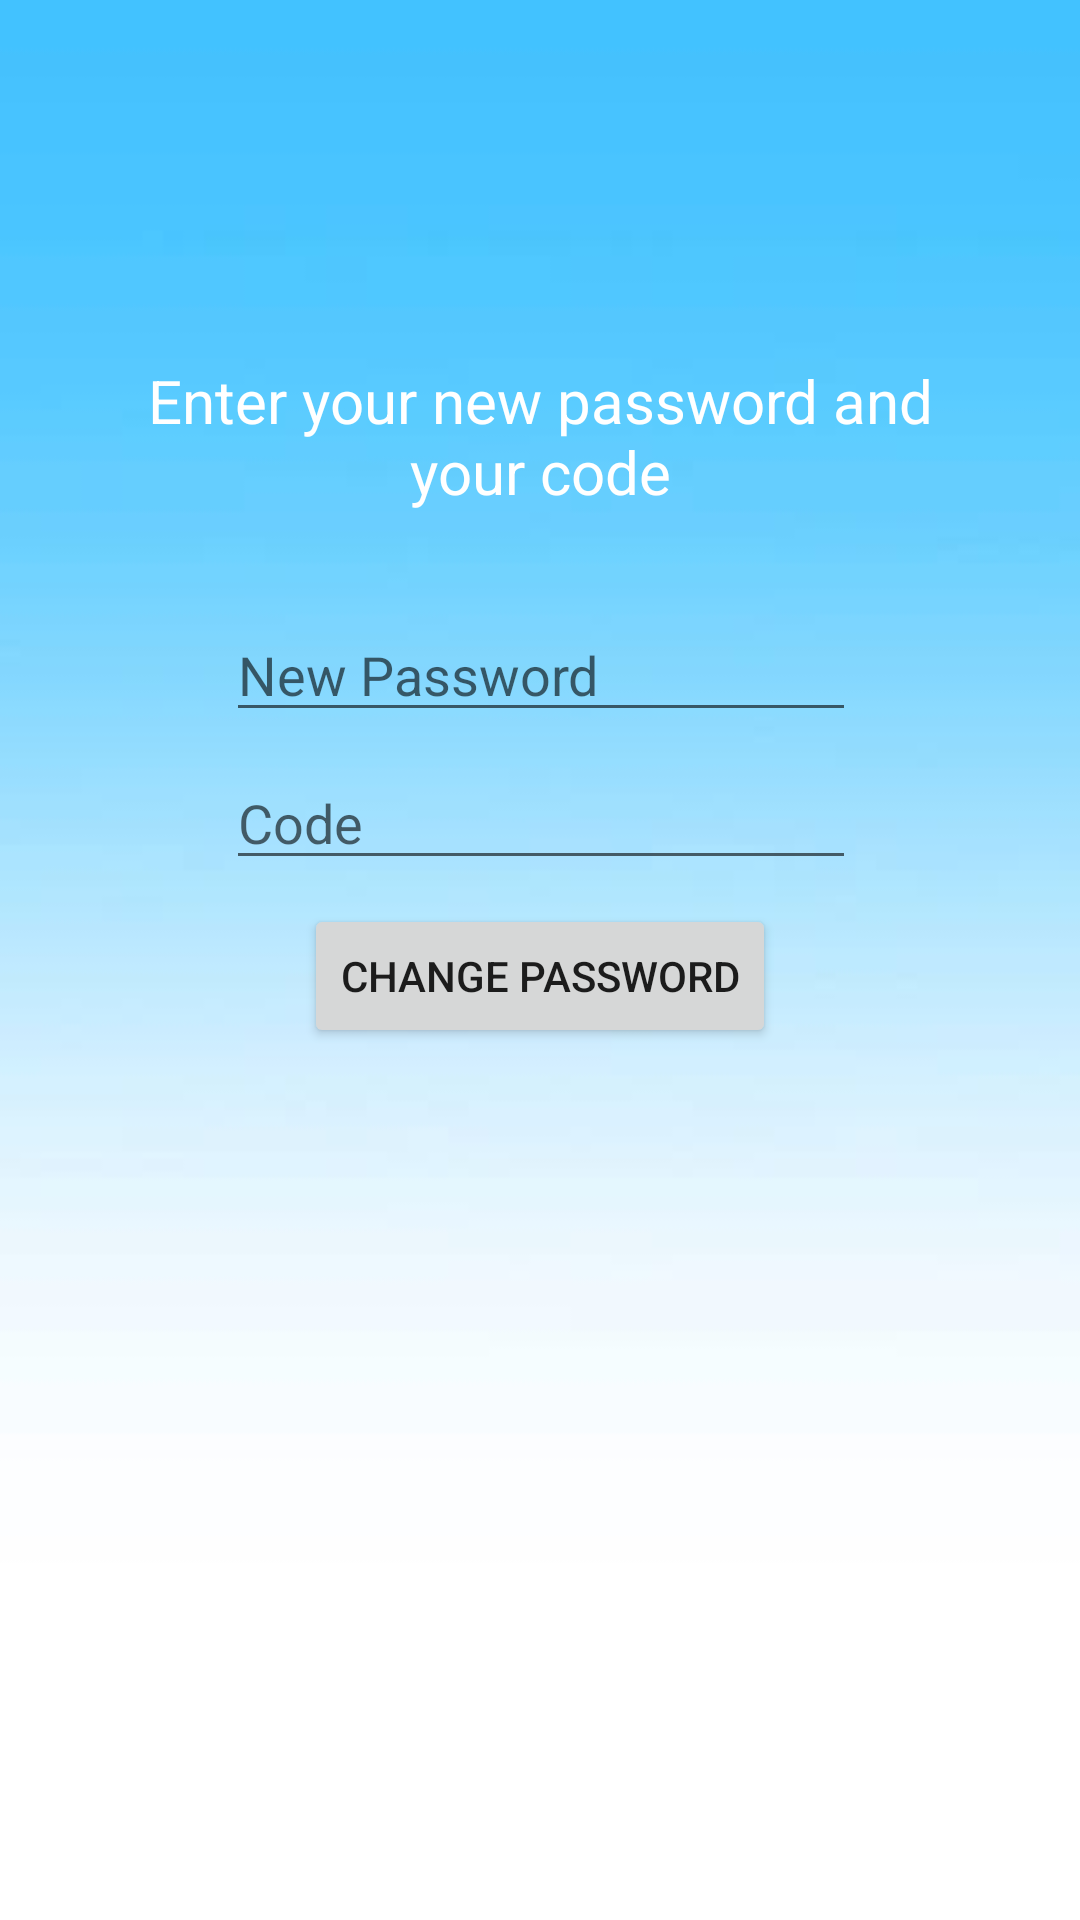

The Android layout XML behind this screen, and the referenced resources:
<!-- AndroidManifest.xml: application theme Theme.AppCompat.Light.NoActionBar -->
<!-- res/layout/activity_new_password.xml -->
<?xml version="1.0" encoding="utf-8"?>
<android.support.constraint.ConstraintLayout xmlns:android="http://schemas.android.com/apk/res/android"
    xmlns:app="http://schemas.android.com/apk/res-auto"
    xmlns:tools="http://schemas.android.com/tools"
    android:layout_width="match_parent"
    android:layout_height="match_parent"
    tools:context="com.example.lenovo.te_ker.NewPasswordActivity"
    android:background="@drawable/received_461455371023210">

    <EditText
        android:id="@+id/editTextCode"
        android:layout_width="wrap_content"
        android:layout_height="wrap_content"
        android:layout_marginEnd="8dp"
        android:layout_marginStart="8dp"
        android:layout_marginTop="8dp"
        android:ems="10"
        android:hint="Code"
        android:inputType="text"
        app:layout_constraintEnd_toEndOf="parent"
        app:layout_constraintHorizontal_bias="0.503"
        app:layout_constraintStart_toStartOf="parent"
        app:layout_constraintTop_toBottomOf="@+id/editTextNewPassword" />

    <EditText
        android:id="@+id/editTextNewPassword"
        android:layout_width="wrap_content"
        android:layout_height="wrap_content"
        android:layout_marginEnd="8dp"
        android:layout_marginStart="8dp"
        android:layout_marginTop="32dp"
        android:ems="10"
        android:hint="New Password"
        android:inputType="textPassword"
        app:layout_constraintEnd_toEndOf="parent"
        app:layout_constraintHorizontal_bias="0.503"
        app:layout_constraintStart_toStartOf="parent"
        app:layout_constraintTop_toBottomOf="@+id/textViewNP" />

    <Button
        android:id="@+id/btnNewPassword"
        android:layout_width="wrap_content"
        android:layout_height="wrap_content"
        android:layout_marginEnd="8dp"
        android:layout_marginStart="8dp"
        android:layout_marginTop="8dp"
        android:text="Change Password"
        app:layout_constraintEnd_toEndOf="parent"
        app:layout_constraintStart_toStartOf="parent"
        app:layout_constraintTop_toBottomOf="@+id/editTextCode" />

    <TextView
        android:id="@+id/textViewNP"
        android:layout_width="286dp"
        android:layout_height="wrap_content"
        android:layout_marginEnd="8dp"
        android:layout_marginStart="8dp"
        android:layout_marginTop="120dp"
        android:text="Enter your new password and your code"
        android:textAlignment="center"
        android:textColor="#ffffff"
        android:textSize="20dp"
        app:layout_constraintEnd_toEndOf="parent"
        app:layout_constraintStart_toStartOf="parent"
        app:layout_constraintTop_toTopOf="parent" />
</android.support.constraint.ConstraintLayout>
<!-- resources referenced by this layout -->
<resources>
  <!-- drawable received_461455371023210: jpeg bitmap (drawable, 18008 bytes) -->
</resources>
